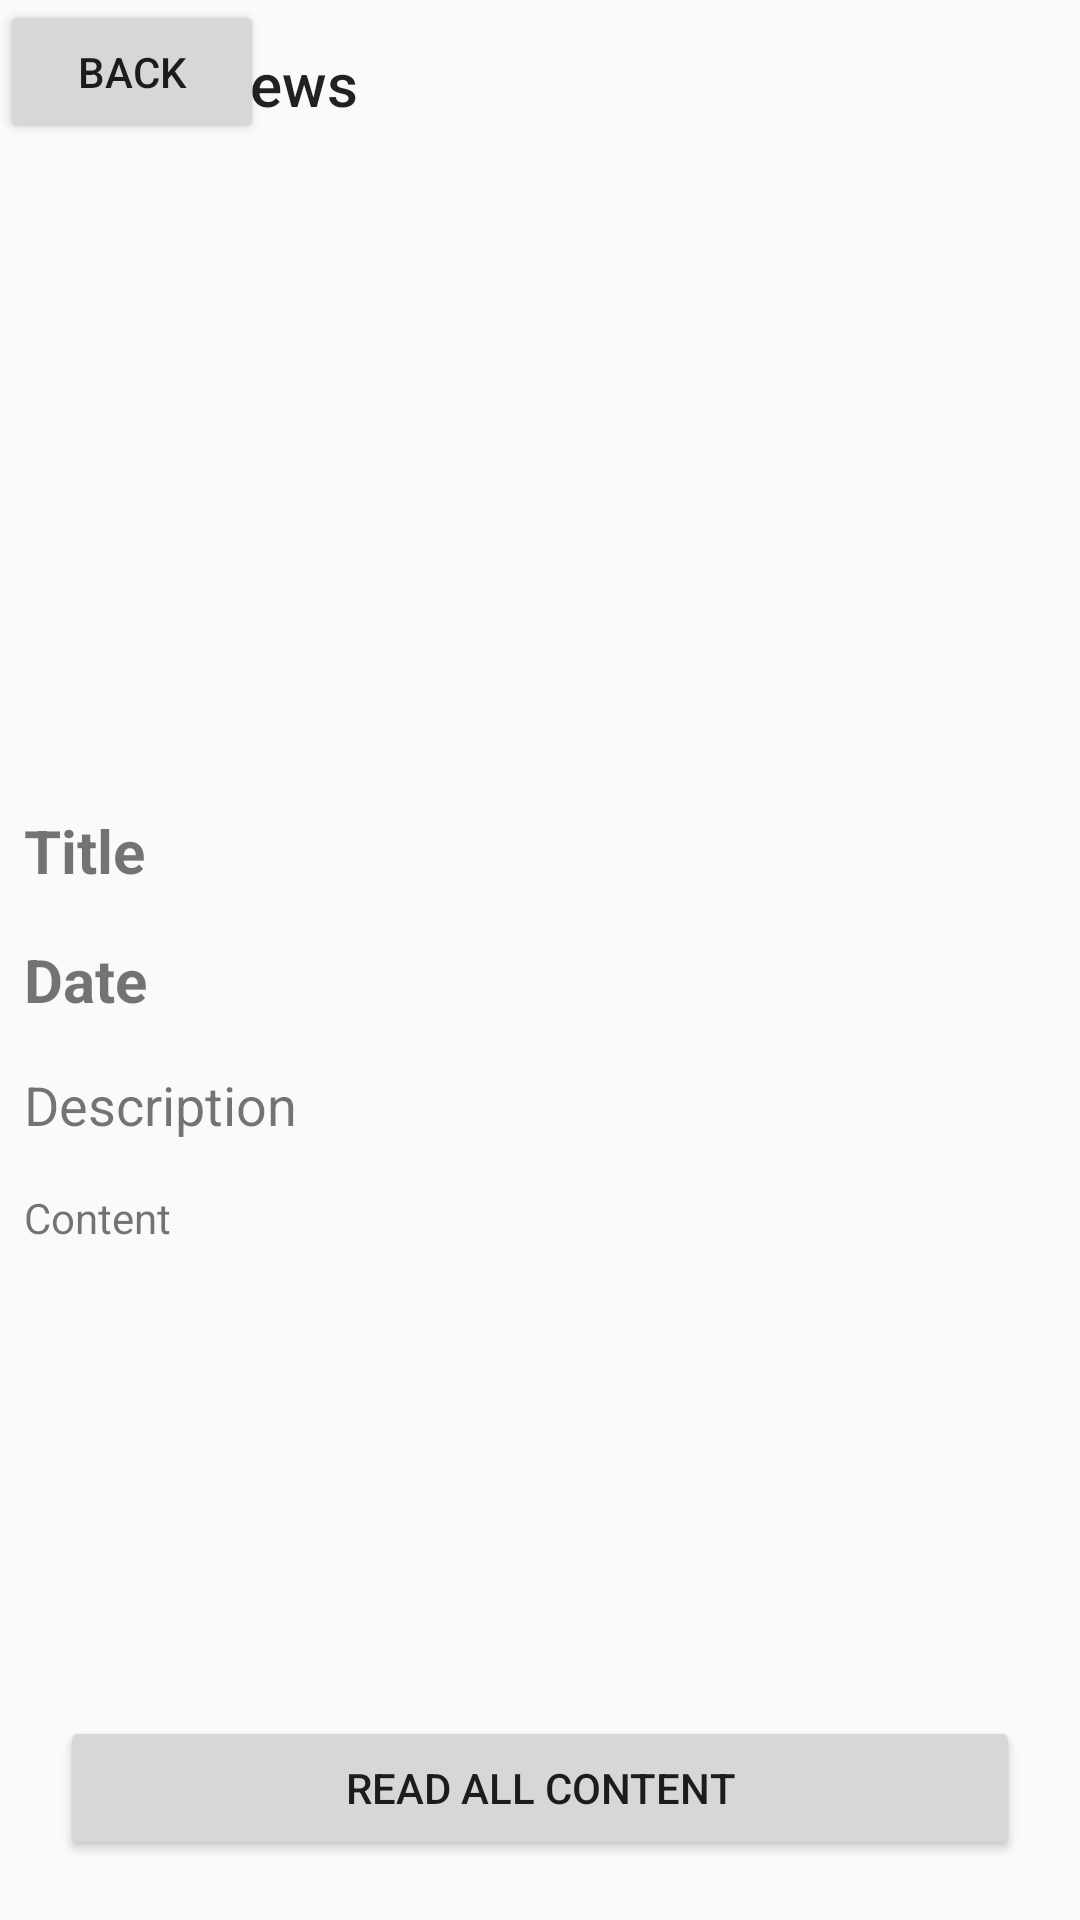

Write the Android layout XML for this screen, with the resource values it uses.
<!-- AndroidManifest.xml: application theme Theme.AppCompat.Light.NoActionBar.FullScreen -->
<!-- res/layout/activity_news_page.xml -->
<?xml version="1.0" encoding="utf-8"?>
<RelativeLayout xmlns:android="http://schemas.android.com/apk/res/android"
    xmlns:app="http://schemas.android.com/apk/res-auto"
    xmlns:tools="http://schemas.android.com/tools"
    android:layout_width="match_parent"
    android:layout_height="match_parent"
    tools:context=".NewsPageActivity">

    <androidx.appcompat.widget.Toolbar
        android:id="@+id/toolbar"
        android:layout_width="307dp"
        android:layout_height="wrap_content"
        android:layout_alignParentEnd="true"
        android:layout_alignParentRight="true"
        android:layout_marginEnd="0dp"
        android:layout_marginRight="0dp"
        app:title="News" />

    <ScrollView
        android:layout_width="match_parent"
        android:layout_height="match_parent"
        android:layout_below="@+id/toolbar"
        android:layout_above="@id/btnReadNews">

        <RelativeLayout
            android:layout_width="match_parent"
            android:layout_height="match_parent">

            <ImageView
                android:layout_width="match_parent"
                android:layout_height="200dp"
                android:scaleType="centerCrop"
                android:id="@+id/indIVNews"
                android:layout_margin="3dp"
                android:padding="3dp"/>

            <TextView
                android:layout_width="match_parent"
                android:layout_height="wrap_content"
                android:text="Title"
                android:id="@+id/indNewsTitle"
                android:layout_below="@id/indIVNews"
                android:textStyle="bold"
                android:textSize="20sp"
                android:padding="4dp"
                android:layout_margin="4dp"/>

            <TextView
                android:layout_width="match_parent"
                android:layout_height="wrap_content"
                android:text="Date"
                android:id="@+id/indNewsDate"
                android:layout_below="@id/indNewsTitle"
                android:textStyle="bold"
                android:textSize="20sp"
                android:padding="4dp"
                android:layout_margin="4dp"/>

            <TextView
                android:layout_width="match_parent"
                android:layout_height="wrap_content"
                android:text="Description"
                android:id="@+id/indNewsDesc"
                android:layout_below="@id/indNewsDate"
                android:textSize="18sp"
                android:padding="4dp"
                android:layout_margin="4dp"/>

            <TextView
                android:layout_width="match_parent"
                android:layout_height="wrap_content"
                android:text="Content"
                android:id="@+id/indNewsContent"
                android:layout_below="@id/indNewsDesc"
                android:padding="4dp"
                android:layout_margin="4dp"/>

        </RelativeLayout>

    </ScrollView>

    <Button
        android:layout_width="match_parent"
        android:layout_height="wrap_content"
        android:text="Read All Content"
        android:id="@+id/btnReadNews"
        android:layout_alignParentBottom="true"
        android:layout_marginStart="20dp"
        android:layout_marginEnd="20dp"
        android:layout_marginBottom="20dp"/>

    <Button
        android:id="@+id/btnBack"
        android:layout_width="wrap_content"
        android:layout_height="wrap_content"
        android:layout_alignParentStart="true"
        android:layout_alignParentLeft="true"
        android:layout_marginStart="0dp"
        android:layout_marginLeft="0dp"
        android:text="Back" />

</RelativeLayout>
<!-- resources referenced by this layout -->
<resources>
  <style name="Theme.AppCompat.Light.NoActionBar.FullScreen">
          <item name="windowActionBar">true</item>
          <item name="windowNoTitle">true</item>
      </style>
</resources>
